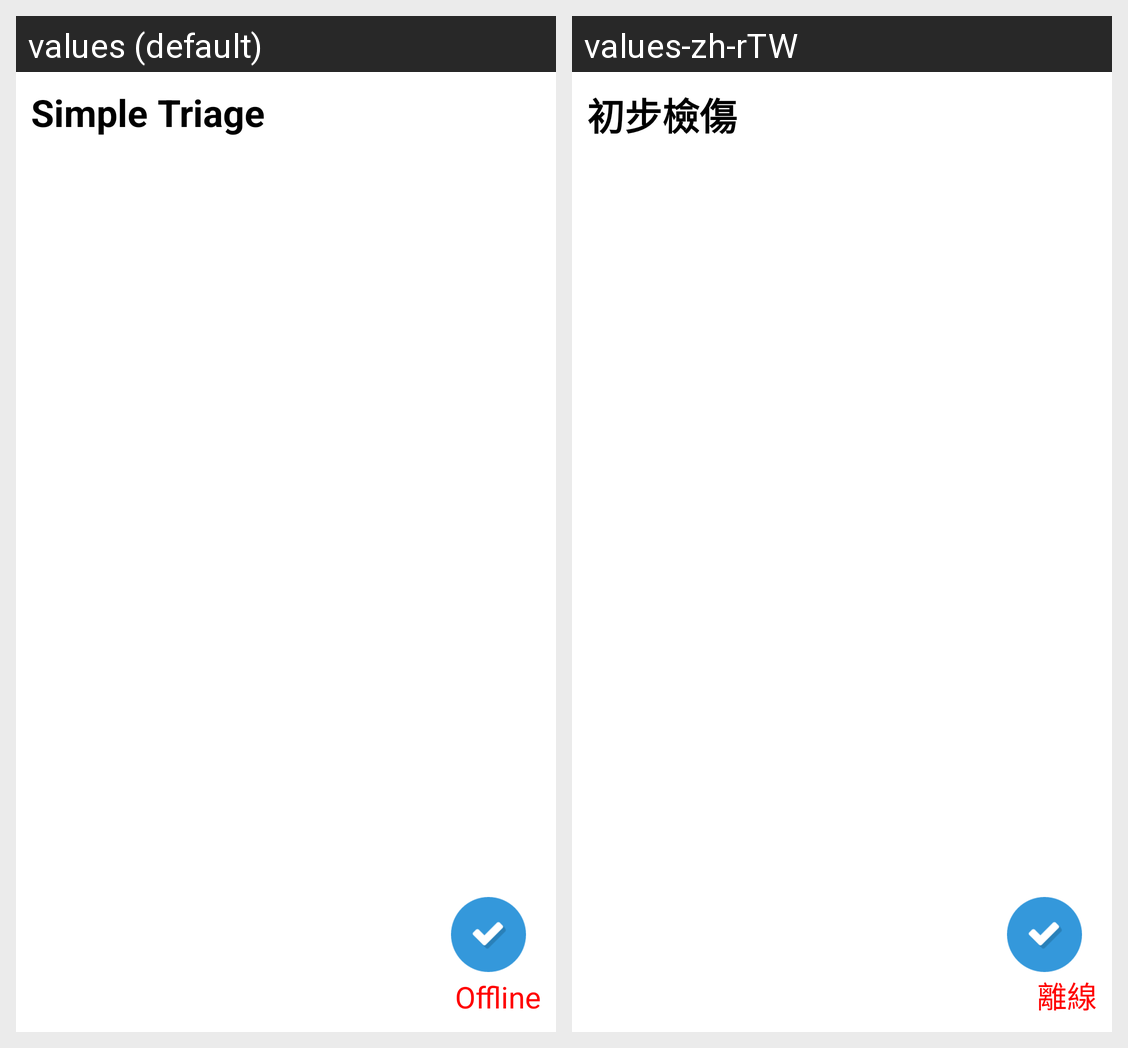

The Android screen above is rendered under two locales of the same app. Produce the string resources it draws, with the default and per-locale values.
Android screen res/layout/emrc_view.xml rendered under 2 locales, left to right: values (default), values-zh-rTW. Device: Nexus 5 (rendered at 1080×1920; each locale shown at half size, 540×960, under a caption strip naming it); theme Theme.
Strings drawn on this screen, with the default value and each locale's value (text and hints the layout hard-codes, and strings that could not be matched under every locale, appear in the picture but are not listed):

emrc_title
  values: Simple Triage
  values-zh-rTW: 初步檢傷

id_000004
  values: Offline
  values-zh-rTW: 離線
